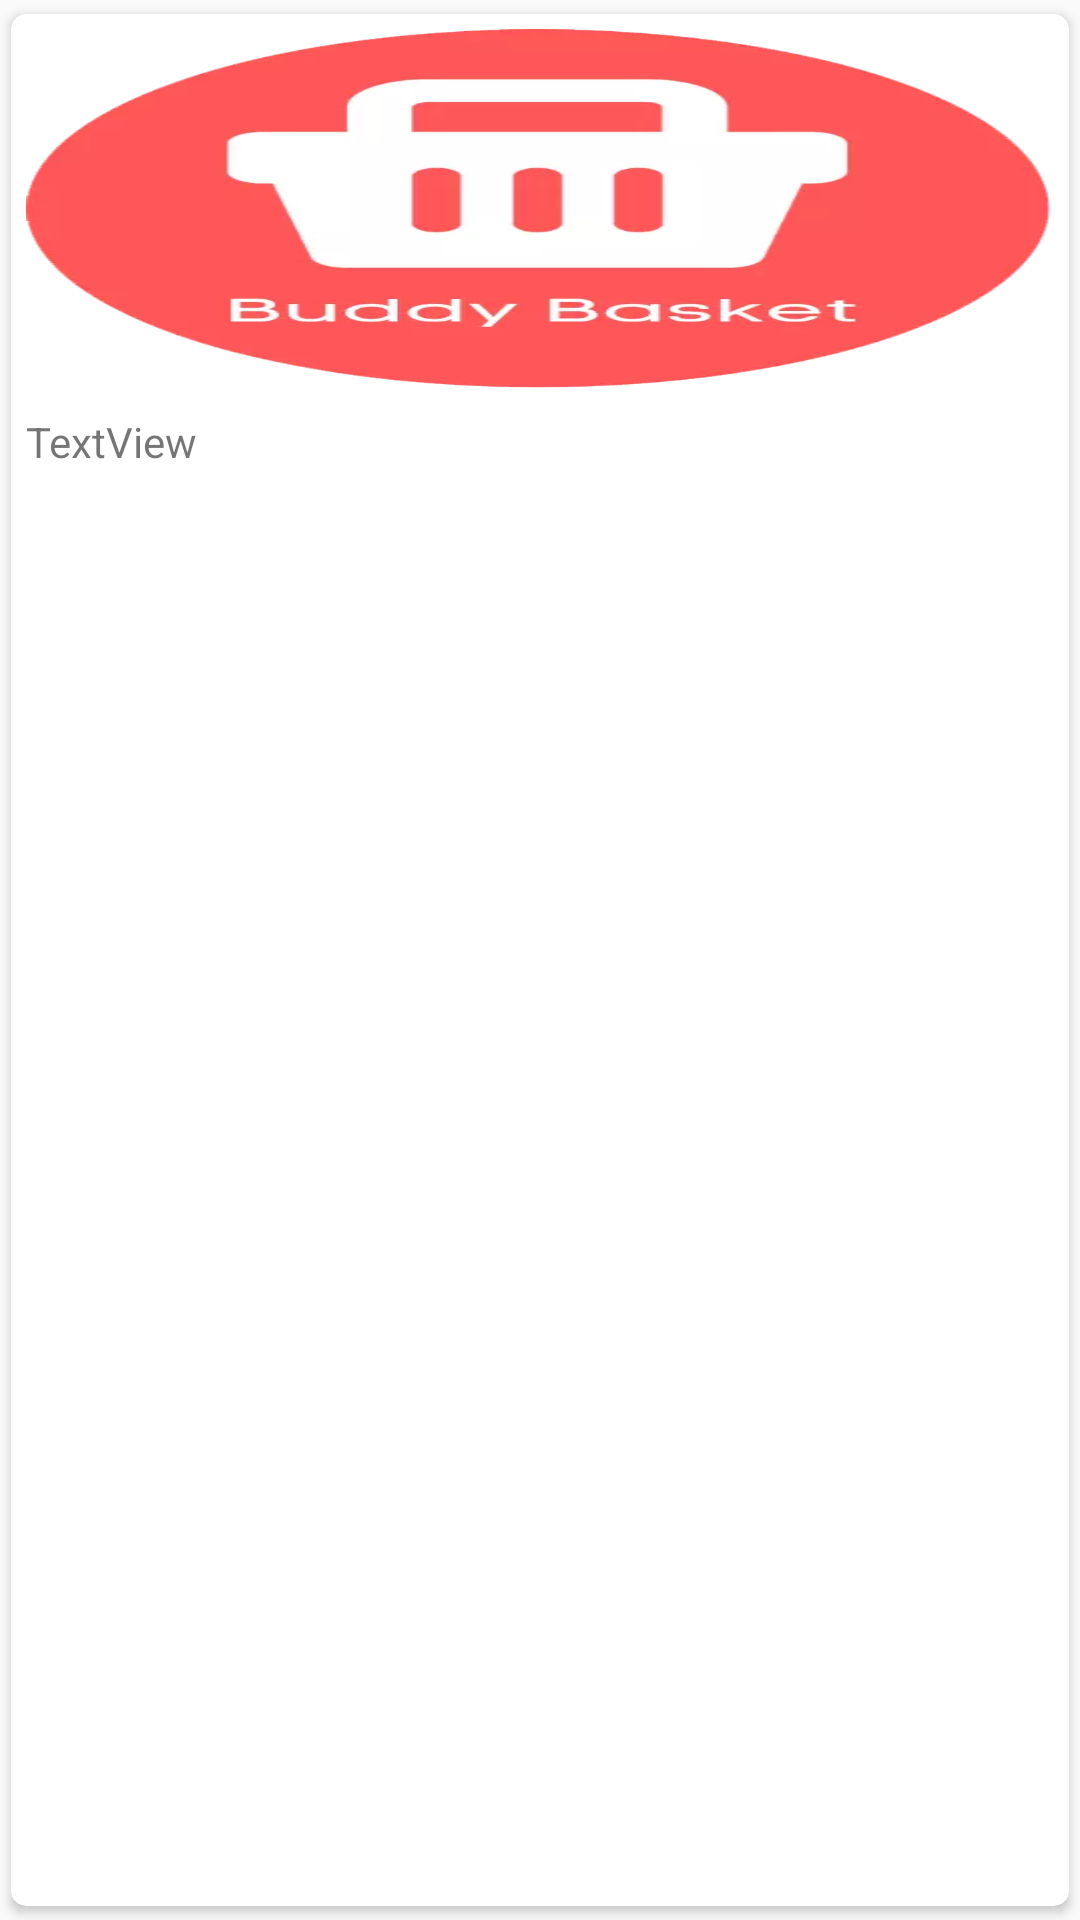

Reconstruct the res/layout file that produces this screen, plus the resources it refers to.
<!-- AndroidManifest.xml: application theme AppTheme -->
<!-- res/layout/catsublist_itam.xml -->
<?xml version="1.0" encoding="utf-8"?>
<androidx.cardview.widget.CardView xmlns:android="http://schemas.android.com/apk/res/android"
    xmlns:app="http://schemas.android.com/apk/res-auto"
    xmlns:tools="http://schemas.android.com/tools"
    android:layout_width="140dp"
    android:layout_height="wrap_content"
    app:cardUseCompatPadding="true"
    app:elevation="5dp"
    app:cardCornerRadius="5dp"
    tools:ignore="UseCompoundDrawables">

    <LinearLayout
        android:layout_width="match_parent"
        android:layout_height="wrap_content"
        android:orientation="vertical"
        tools:ignore="UseCompoundDrawables"
        android:padding="5dp">

        <ImageView
            android:id="@+id/imgShop"
            android:layout_width="match_parent"
            android:layout_height="120dp"
            android:scaleType="fitXY"
            android:layout_gravity="center_horizontal"
            app:srcCompat="@drawable/buddy_logo"
            android:contentDescription="@string/todo" />

        <TextView
            android:id="@+id/txtShopName"
            android:layout_width="match_parent"
            android:layout_height="wrap_content"
            android:layout_marginTop="8dp"
            android:text="TextView"
            android:ellipsize="end"
            android:minLines="2"
            android:maxLines="2"
            android:textSize="14sp"/>
    </LinearLayout>
</androidx.cardview.widget.CardView>
<!-- resources referenced by this layout -->
<resources>
  <!-- drawable buddy_logo: webp bitmap (drawable, 11578 bytes) -->
  <string name="todo">TODO</string>
  <style name="AppTheme" parent="Theme.AppCompat.Light.DarkActionBar">
          
          <item name="colorPrimary">@color/colorPrimary</item>
          <item name="colorPrimaryDark">@color/colorPrimaryDark</item>
          <item name="colorAccent">@color/colorAccent</item>
          <item name="actionBarSize">48dp</item>
          <item name="fontFamily">@font/proxima_nova_regular</item>
  
          
      </style>
  <color name="colorPrimary">#FF5757</color>
  <color name="colorPrimaryDark">#F64E4E</color>
  <color name="colorAccent">#FF5757</color>
</resources>
